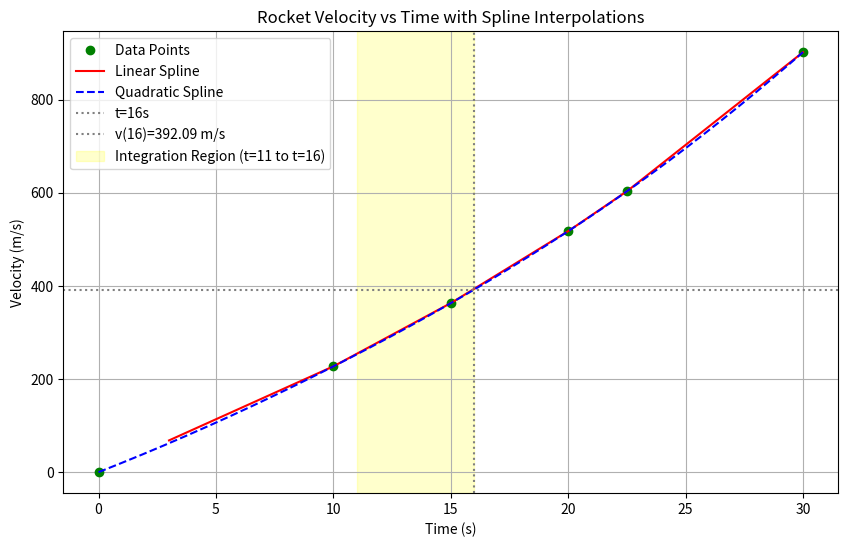
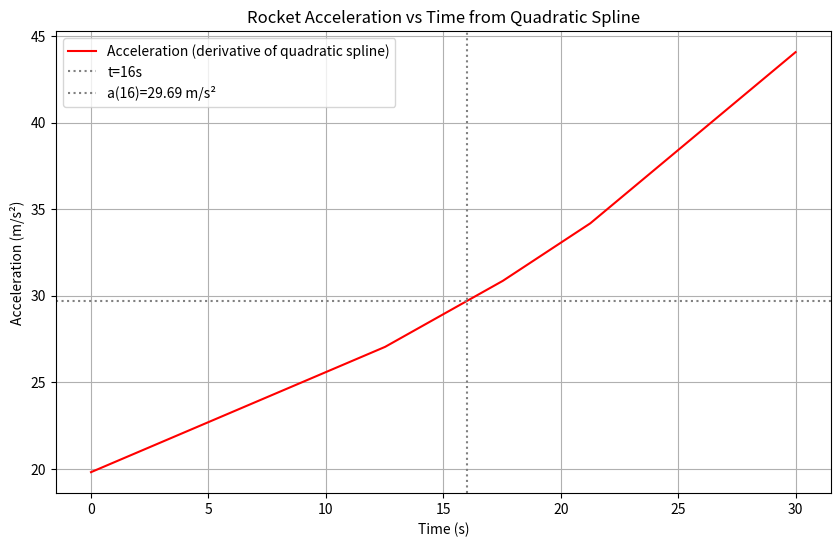

The matplotlib source for these figures, in order:
import numpy as np
from scipy import interpolate
import matplotlib.pyplot as plt
from scipy.integrate import quad

time = np.array([0, 10, 15, 20, 22.5, 30])
velocity = np.array([0, 227.04, 362.78, 517.35, 602.97, 901.67])


# Part 1: Linear spline interpolation to find velocity at t=16
linear_spline = interpolate.interp1d(time, velocity)
velocity_at_16_linear = linear_spline(16)

print("Part 1: Using Linear Splines")
print(f"Velocity at t=16 seconds: {velocity_at_16_linear:.2f} m/s")

# Part 2: Using quadratic splines (a₅=0) for the next questions
quadratic_spline = interpolate.make_interp_spline(time, velocity, k=2)

# a) Find velocity at t=16 seconds using quadratic splines
velocity_at_16_quadratic = quadratic_spline(16)
print("\nPart 2: Using Quadratic Splines (a₅=0)")
print(f"a) Velocity at t=16 seconds: {velocity_at_16_quadratic:.2f} m/s")


# b) Find acceleration at t=16 seconds
def velocity_derivative(t):
    delta = 0.001
    return (quadratic_spline(t + delta) - quadratic_spline(t)) / delta

acceleration_at_16 = velocity_derivative(16)
print(f"b) Acceleration at t=16 seconds: {acceleration_at_16:.2f} m/s²")


# c) Find distance covered between t=11 and t=16 seconds
def velocity_function(t):
    return float(quadratic_spline(t))

distance_covered, *rest = quad(velocity_function, 11, 16)

print(f"c) Distance covered between t=11 and t=16 seconds: {distance_covered:.2f} m")

t_smooth = np.linspace(0, 30, 1000)
v_linear = linear_spline(t_smooth[100:])
v_quadratic = quadratic_spline(t_smooth)

plt.figure(figsize=(10, 6))
plt.plot(time, velocity, 'go', label='Data Points')
plt.plot(t_smooth[100:], v_linear, 'r-', label='Linear Spline')
plt.plot(t_smooth, v_quadratic, 'b--', label='Quadratic Spline')
plt.axvline(x=16, color='gray', linestyle=':', label='t=16s')
plt.axhline(y=velocity_at_16_quadratic, color='gray', linestyle=':', label=f'v(16)={velocity_at_16_quadratic:.2f} m/s')
plt.axvspan(11, 16, alpha=0.2, color='yellow', label='Integration Region (t=11 to t=16)')
plt.xlabel('Time (s)')
plt.ylabel('Velocity (m/s)')
plt.title('Rocket Velocity vs Time with Spline Interpolations')
plt.legend()
plt.grid(True)

acceleration = [velocity_derivative(t) for t in t_smooth]
plt.figure(figsize=(10, 6))
plt.plot(t_smooth, acceleration, 'r-', label='Acceleration (derivative of quadratic spline)')
plt.axvline(x=16, color='gray', linestyle=':', label='t=16s')
plt.axhline(y=acceleration_at_16, color='gray', linestyle=':', label=f'a(16)={acceleration_at_16:.2f} m/s²')
plt.xlabel('Time (s)')
plt.ylabel('Acceleration (m/s²)')
plt.title('Rocket Acceleration vs Time from Quadratic Spline')
plt.legend()
plt.grid(True)
plt.show()

print("\nComparison with results shown in Image 1:")
print("Linear (1st order polynomial): Our result = {:.2f} m/s, Image shows = 393.69 m/s".format(velocity_at_16_linear))
print("Quadratic (2nd order polynomial): Our result = {:.2f} m/s, Image shows = 392.19 m/s".format(velocity_at_16_quadratic))
